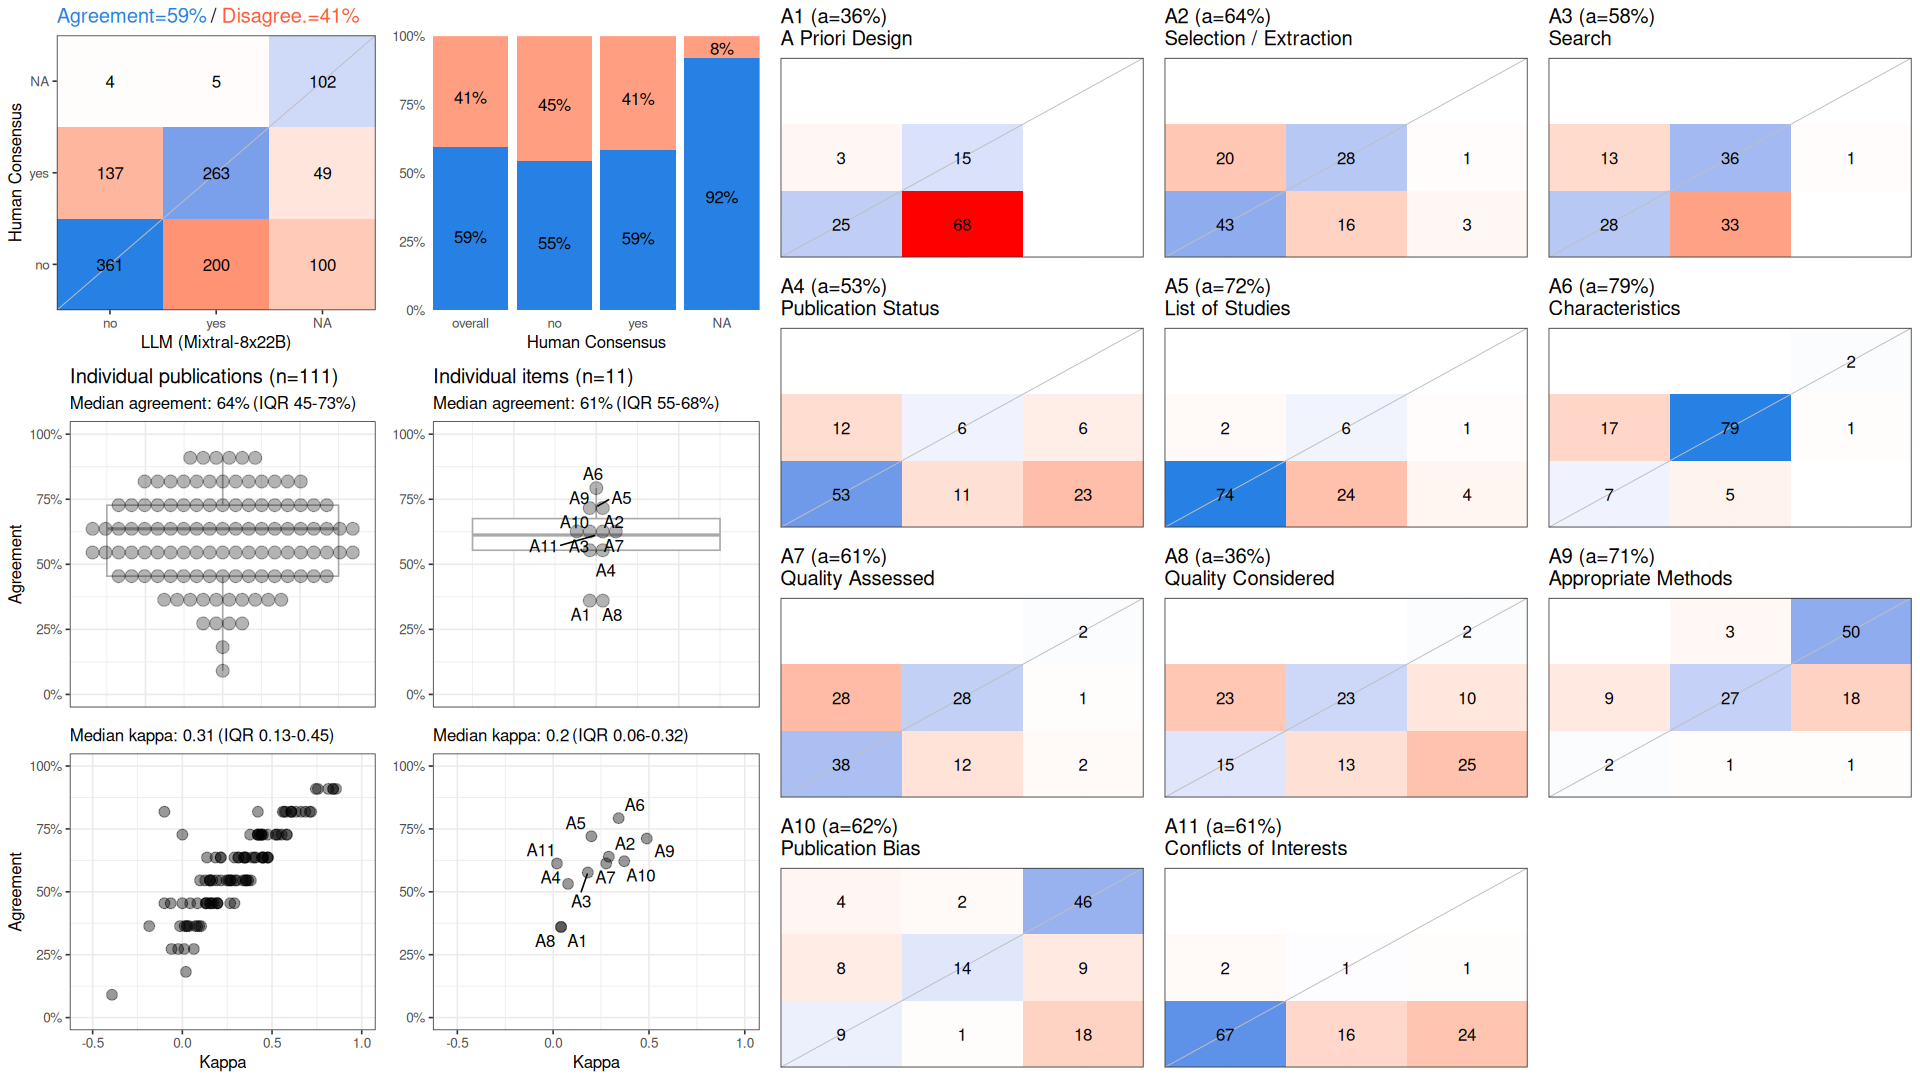

The file beside this chart, header and first rows:
, cohen_kappa_w, cohen_kappa_w_ci_low, cohen_kappa_w_ci_high, agreement, agreement_ci_low, agreement_ci_high, deferring_fraction, deferring_fraction_ci_low, deferring_fraction_ci_high
combined, 0.3438, 0.2921, 0.3936, 0.5946, 0.5635, 0.6257, 0, 0, 0
A1, 0.04159, NA, NA, 0.3604, NA, NA, 0, NA, NA
A2, 0.2906, NA, NA, 0.6396, NA, NA, 0, NA, NA
A3, 0.181, NA, NA, 0.5766, NA, NA, 0, NA, NA
A4, 0.07766, NA, NA, 0.5315, NA, NA, 0, NA, NA
A5, 0.1996, NA, NA, 0.7207, NA, NA, 0, NA, NA
A6, 0.3418, NA, NA, 0.7928, NA, NA, 0, NA, NA
A7, 0.2767, NA, NA, 0.6126, NA, NA, 0, NA, NA
A8, 0.04089, NA, NA, 0.3604, NA, NA, 0, NA, NA
A9, 0.4886, NA, NA, 0.7117, NA, NA, 0, NA, NA
A10, 0.3709, NA, NA, 0.6216, NA, NA, 0, NA, NA
A11, 0.01992, NA, NA, 0.6126, NA, NA, 0, NA, NA
